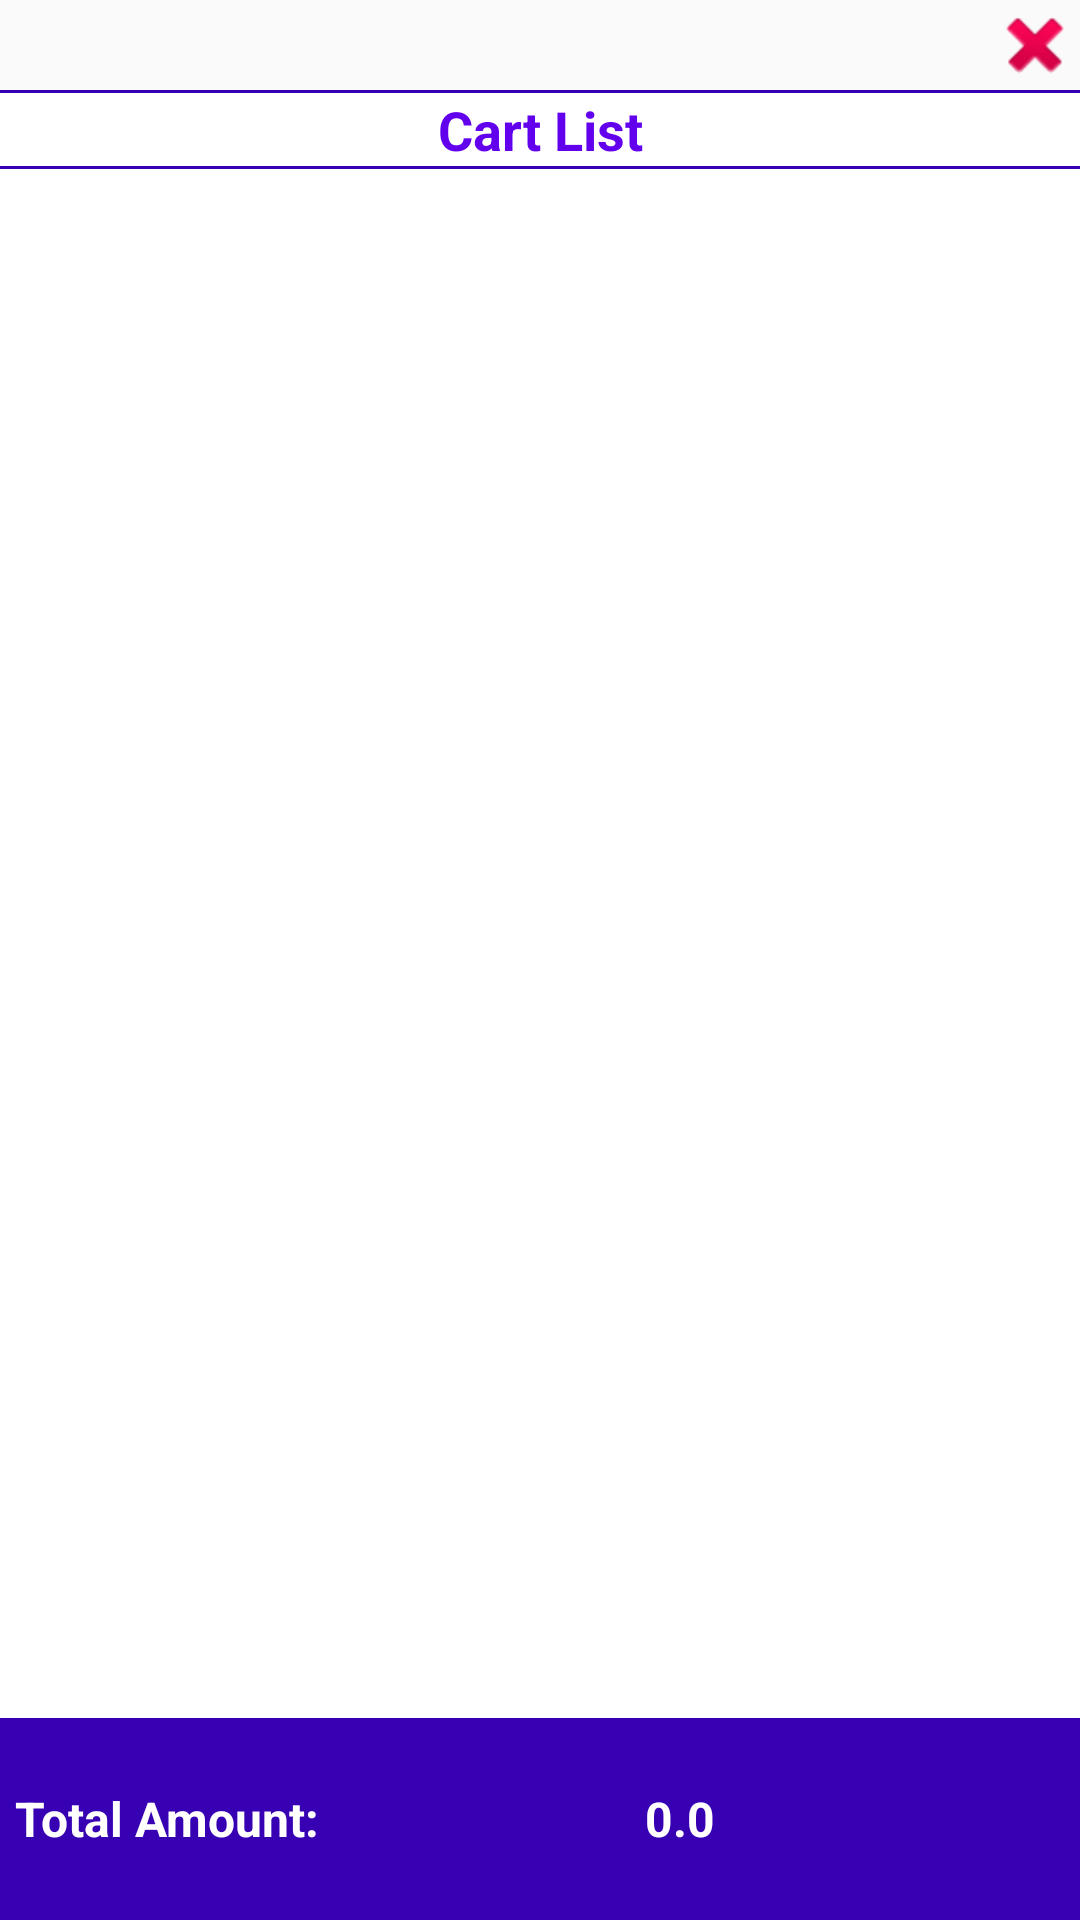

The Android layout XML behind this screen, and the referenced resources:
<!-- AndroidManifest.xml: application theme AppTheme -->
<!-- res/layout/cart_list.xml -->
<?xml version="1.0" encoding="utf-8"?>
<android.support.constraint.ConstraintLayout xmlns:android="http://schemas.android.com/apk/res/android"
    xmlns:tools="http://schemas.android.com/tools"
    android:layout_width="match_parent"
    android:layout_height="match_parent"
    android:background="@android:color/transparent"
    tools:context="com.example.root.rock3test2.acitivities.MainActivity">

    <RelativeLayout
        android:layout_width="match_parent"
        android:layout_height="match_parent"
        android:layout_gravity="center"
        android:background="@android:color/transparent">

        <ImageView
            android:id="@+id/btn_closebtn"
            android:layout_width="30dp"
            android:layout_height="30dp"
            android:layout_alignParentRight="true"
            android:layout_alignParentTop="true"
            android:layout_gravity="right|top"
            android:src="@android:drawable/ic_delete" />

        <LinearLayout

            android:layout_width="match_parent"
            android:layout_height="match_parent"
            android:layout_below="@+id/btn_closebtn"
            android:background="@color/white"
            android:orientation="vertical">

            <LinearLayout
                android:layout_width="match_parent"
                android:layout_height="match_parent"
                android:layout_weight="0.8"
                android:orientation="vertical">
            <View
                android:layout_width="match_parent"
                android:layout_height="1dp"
                android:background="@color/colorPrimaryDark"/>
                <TextView
                    android:layout_width="match_parent"
                    android:layout_height="wrap_content"
                    android:text="Cart List"
                    android:textColor="@color/colorPrimary"
                    android:gravity="center_horizontal"
                    android:textStyle="bold"
                    android:textSize="18.0dp"/>
                <View
                    android:layout_width="match_parent"
                    android:layout_height="1dp"
                    android:background="@color/colorPrimaryDark"/>
            </LinearLayout>

            <android.support.v7.widget.RecyclerView
                android:id="@+id/cartLst"
                android:layout_width="match_parent"
                android:layout_height="match_parent"
                android:layout_weight="0.2"
                android:orientation="horizontal">


            </android.support.v7.widget.RecyclerView>
        <TextView
            android:id="@+id/txtErrorNoData"
            android:layout_width="match_parent"
            android:layout_height="match_parent"
            android:layout_gravity="center"
            android:gravity="center"
            android:textSize="18.0dp"
            android:layout_weight="0.2"
            android:visibility="gone"
            android:textStyle="bold"
            android:text="No Data Found In CART.."/>
            <LinearLayout
                android:layout_width="match_parent"
                android:layout_height="match_parent"
                android:layout_below="@+id/prodLst"
                android:layout_weight="0.8"
                android:background="@color/colorPrimaryDark"
                android:orientation="horizontal">

                <LinearLayout
                    android:layout_width="match_parent"
                    android:layout_height="match_parent"
                    android:layout_weight="0.4"
                    android:orientation="horizontal"
                    android:padding="5dp">

                    <TextView
                        android:layout_width="match_parent"
                        android:layout_height="match_parent"
                        android:layout_gravity="center_vertical"
                        android:layout_weight="0.4"
                        android:gravity="center_vertical"
                        android:text="Total Amount:"
                        android:textColor="@color/white"
                        android:textSize="16.0dp"
                        android:textStyle="bold" />

                    <TextView
                        android:id="@+id/txtTotalAmount"
                        android:layout_width="match_parent"
                        android:layout_height="match_parent"
                        android:layout_gravity="center_vertical"
                        android:layout_weight="0.6"

                        android:gravity="center_vertical|left"
                        android:text="0.0"
                        android:textColor="@color/white"
                        android:textSize="16.0dp"
                        android:textStyle="bold" />

                </LinearLayout>

            </LinearLayout>
        </LinearLayout>
    </RelativeLayout>
</android.support.constraint.ConstraintLayout>
<!-- resources referenced by this layout -->
<resources>
  <style name="AppTheme" parent="Theme.AppCompat.Light.DarkActionBar">
          
          <item name="colorPrimary">@color/colorPrimary</item>
          <item name="colorPrimaryDark">@color/colorPrimaryDark</item>
          <item name="colorAccent">@color/colorAccent</item>
          <item name="android:textViewStyle">@style/MyTextViewStyle</item>
      </style>
  <style name="MyTextViewStyle" parent="android:Widget.TextView">
          <item name="android:textColor">#0a0a0a</item>
          <item name="android:textStyle">normal</item>
      </style>
  <!-- not gathered from this repository: default colours our renderer supplied (Android Studio template values) -->
  <color name="white">#FFFFFFFF</color>
  <color name="colorPrimary">#FF6200EE</color>
  <color name="colorPrimaryDark">#FF3700B3</color>
  <color name="colorAccent">#FF03DAC5</color>
</resources>
